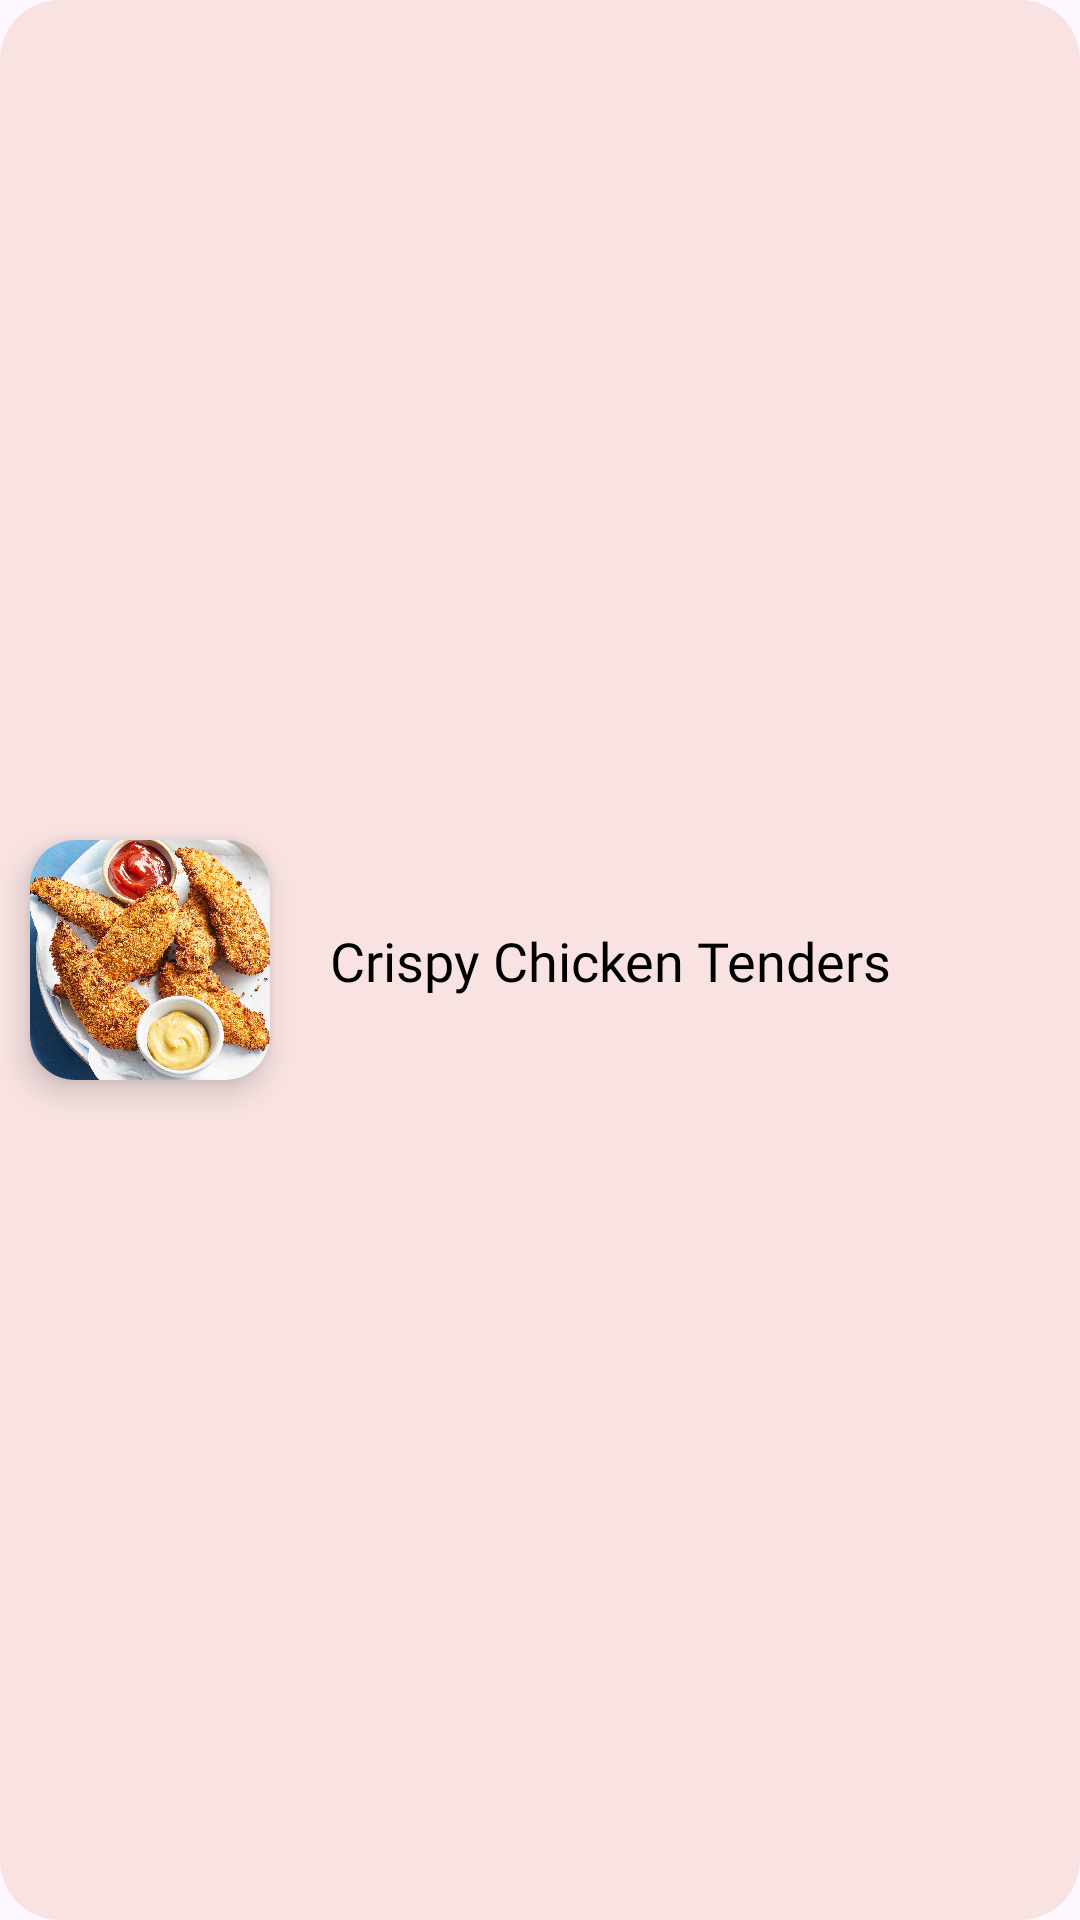

Here is an Android app screen rendered from its layout file. Give the layout XML and the strings, colors and styles it references.
<!-- AndroidManifest.xml: application theme Theme.RecipeRadar -->
<!-- res/layout/search_rv.xml -->
<?xml version="1.0" encoding="utf-8"?>
    <androidx.constraintlayout.widget.ConstraintLayout xmlns:android="http://schemas.android.com/apk/res/android"
    xmlns:app="http://schemas.android.com/apk/res-auto"
    xmlns:tools="http://schemas.android.com/tools"
    android:layout_width="match_parent"
    android:layout_height="100dp"
    android:layout_marginStart="20dp"
    android:layout_marginEnd="20dp"
    android:layout_marginTop="20dp"
    android:background="@drawable/card_shape"
    android:backgroundTint="#F8E2E2"
    >


    <androidx.cardview.widget.CardView
        android:id="@+id/cardView"
        android:layout_width="80dp"
        android:layout_height="80dp"
        app:cardElevation="6dp"
        app:cardCornerRadius="15dp"
        android:layout_marginStart="10dp"
        app:layout_constraintBottom_toBottomOf="parent"
        app:layout_constraintStart_toStartOf="parent"
        app:layout_constraintTop_toTopOf="parent">

        <ImageView
            android:id="@+id/searchRvImage"
            android:layout_width="wrap_content"
            android:layout_height="wrap_content"
            android:layout_gravity="center"
            android:scaleType="centerCrop"
            android:src="@drawable/chicken_tenders">

        </ImageView>

    </androidx.cardview.widget.CardView>

    <TextView
        android:id="@+id/recipeSearchName"
        android:layout_width="0dp"
        android:layout_height="wrap_content"
        android:layout_marginStart="20dp"
        android:layout_marginEnd="20dp"

        android:text="Crispy Chicken Tenders"
        android:fontFamily="@font/arvo_bold"
        android:textSize="18sp"
        android:textColor="@color/black"
        android:textColorHint="@color/red"

        app:layout_constraintBottom_toBottomOf="parent"
        app:layout_constraintEnd_toEndOf="parent"
        app:layout_constraintStart_toEndOf="@+id/cardView"
        app:layout_constraintTop_toTopOf="parent" />
</androidx.constraintlayout.widget.ConstraintLayout>
<!-- resources referenced by this layout -->
<resources>
  <color name="black"> #FF000000 </color>
  <color name="red"> #FF3131 </color>
  <!-- drawable card_shape (drawable) -->
  <?xml version="1.0" encoding="utf-8"?>
  <selector xmlns:android="http://schemas.android.com/apk/res/android">
  
      <item>
          <shape android:shape="rectangle">
              <corners
                  android:topLeftRadius="20dp"
                  android:topRightRadius="20dp"
                  android:bottomRightRadius="20dp"
                  android:bottomLeftRadius="20dp"/>
              <solid android:color="#F5F5F5"/>
              <size
                  android:width="56dp"
                  android:height="56dp" />
          </shape>
      </item>
  </selector>
  <!-- drawable chicken_tenders: jpg bitmap (drawable, 252057 bytes) -->
  <style name="Theme.RecipeRadar" parent="Base.Theme.RecipeRadar" />
  <style name="Base.Theme.RecipeRadar" parent="Theme.Material3.DayNight.NoActionBar">
          
          <item name="colorPrimary">@color/red</item>
      </style>
</resources>
